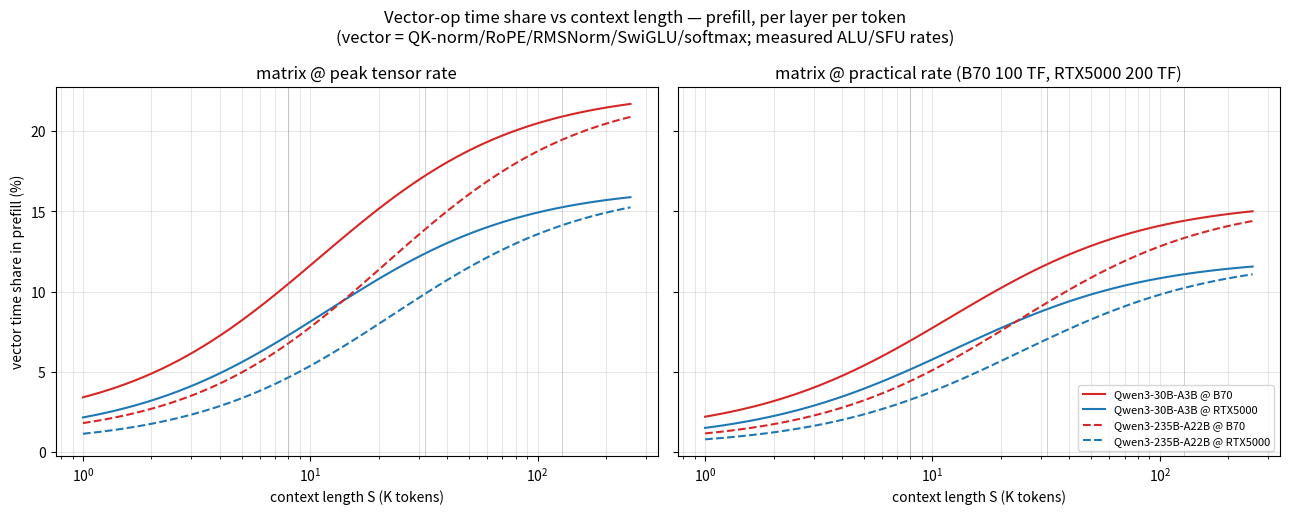

Source code (Python): (Note: this script raises an exception after producing the figure.)
#!/usr/bin/env python3
"""Vector-op time share vs context length S (prefill, per layer per token).

Models (from vector_vs_matrix_analysis.md §7 derivations):
  Qwen3-30B-A3B : matrix = 114e6 + 8192*S FLOP ; vector = 0.12e6 + 64*S ord + 16*S exp
  Qwen3-235B    : matrix = 446e6 + 16384*S FLOP; vector = 0.23e6 + 128*S ord + 32*S exp

Platform rates (measured in this repo's microbenchmarks):
  B70     : fp32 ord 9.83 Tops/s, exp 1.84 Tops/s, XMX bf16 157 TF peak / 100 TF practical
  RTX5000 : fp32 ord ~32.9 Tops/s (FMA 65.7 TF / 2), MUFU exp 4.34 Tops/s,
            tensor bf16 289 TF peak / ~200 TF practical (69%, typical large-GEMM eff.)
"""
import csv
import numpy as np
import matplotlib
matplotlib.use("Agg")
import matplotlib.pyplot as plt

MODELS = {
    "Qwen3-30B-A3B": dict(m0=114e6, mS=8192.0, v0=0.12e6, vS=64.0, eS=16.0),
    "Qwen3-235B-A22B": dict(m0=446e6, mS=16384.0, v0=0.23e6, vS=128.0, eS=32.0),
}
PLATFORMS = {
    "B70": dict(ord=9.83e12, exp=1.84e12, mx_peak=157e12, mx_prac=100e12),
    "RTX5000": dict(ord=32.9e12, exp=4.34e12, mx_peak=289e12, mx_prac=200e12),
}

S = np.logspace(3, np.log10(256e3), 64)

def share(m, p, mx):
    mat = m["m0"] + m["mS"] * S
    vec_ord = m["v0"] + m["vS"] * S
    vec_exp = m["eS"] * S
    t_mat = mat / mx
    t_vec = vec_ord / p["ord"] + vec_exp / p["exp"]
    return 100.0 * t_vec / (t_mat + t_vec)

rows = []
fig, axes = plt.subplots(1, 2, figsize=(13, 5.2), sharey=True)
styles = {"Qwen3-30B-A3B": "-", "Qwen3-235B-A22B": "--"}
colors = {"B70": "tab:red", "RTX5000": "tab:blue"}

for ax, mode in zip(axes, ["peak", "prac"]):
    for mn, m in MODELS.items():
        for pn, p in PLATFORMS.items():
            mx = p["mx_peak"] if mode == "peak" else p["mx_prac"]
            sh = share(m, p, mx)
            for s, v in zip(S, sh):
                rows.append([mn, pn, mode, int(s), f"{v:.4f}"])
            ax.plot(S / 1e3, sh, styles[mn], color=colors[pn],
                    label=f"{mn} @ {pn}")
    ax.set_xscale("log")
    ax.set_xlabel("context length S (K tokens)")
    ax.grid(True, which="both", alpha=0.3)
    ax.set_title("matrix @ peak tensor rate" if mode == "peak"
                 else "matrix @ practical rate (B70 100 TF, RTX5000 200 TF)")
    for sref in [8, 32, 128]:
        ax.axvline(sref, color="gray", lw=0.5, alpha=0.5)
axes[0].set_ylabel("vector time share in prefill (%)")
axes[1].legend(fontsize=8, loc="lower right")
fig.suptitle("Vector-op time share vs context length — prefill, per layer per token\n"
             "(vector = QK-norm/RoPE/RMSNorm/SwiGLU/softmax; measured ALU/SFU rates)")
fig.tight_layout()
fig.savefig("/home/tina/DEV/microbench/report/vector_share_vs_S.png", dpi=150)

with open("/home/tina/DEV/microbench/results/vector_share_vs_S.csv", "w", newline="") as f:
    w = csv.writer(f)
    w.writerow(["model", "platform", "matrix_rate", "S_tokens", "vector_share_pct"])
    w.writerows(rows)

# console summary at key context lengths
print(f"{'model':<18}{'platform':<10}{'rate':<6}" +
      "".join(f"S={s//1000}K".rjust(9) for s in [1024, 8192, 32768, 131072, 262144]))
for mn, m in MODELS.items():
    for pn, p in PLATFORMS.items():
        for mode in ["peak", "prac"]:
            mx = p["mx_peak"] if mode == "peak" else p["mx_prac"]
            sh = share(m, p, mx)
            vals = []
            for sref in [1024, 8192, 32768, 131072, 262144]:
                i = int(np.argmin(np.abs(S - sref)))
                vals.append(f"{sh[i]:8.2f}%")
            print(f"{mn:<18}{pn:<10}{mode:<6}" + "".join(v.rjust(9) for v in vals))
print("\nwrote report/vector_share_vs_S.png and results/vector_share_vs_S.csv")
